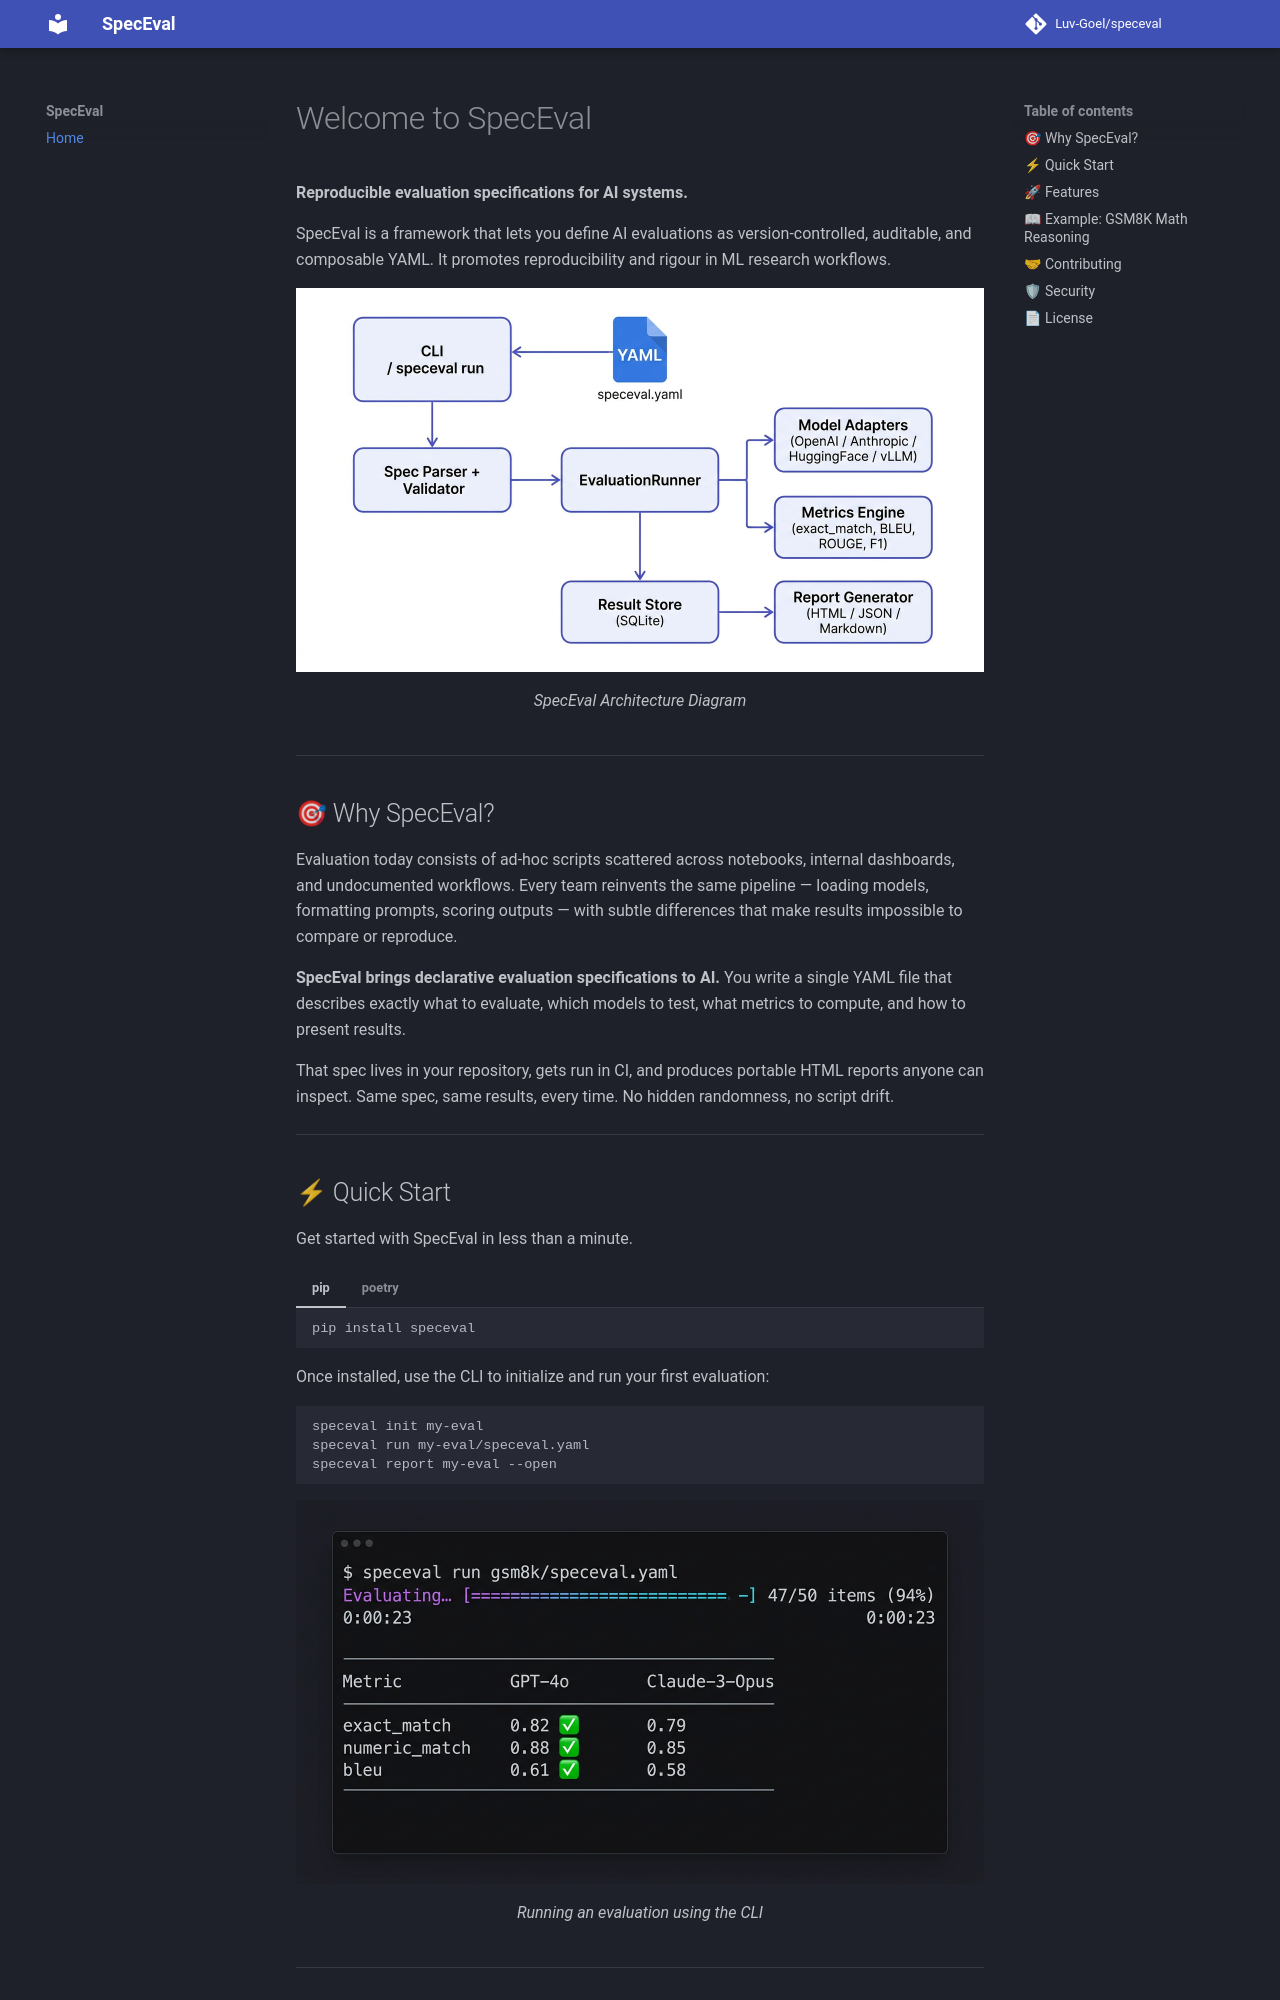

repository: Luv-Goel/speceval · page: index.html · generator: mkdocs

# Welcome to SpecEval

**Reproducible evaluation specifications for AI systems.**

SpecEval is a framework that lets you define AI evaluations as version-controlled, auditable, and composable YAML. It promotes reproducibility and rigour in ML research workflows.

<figure>
  <img src="assets/speceval_architecture.jpg" alt="SpecEval Architecture" />
  <figcaption>SpecEval Architecture Diagram</figcaption>
</figure>

---

## 🎯 Why SpecEval?

Evaluation today consists of ad-hoc scripts scattered across notebooks, internal dashboards, and undocumented workflows. Every team reinvents the same pipeline — loading models, formatting prompts, scoring outputs — with subtle differences that make results impossible to compare or reproduce.

**SpecEval brings declarative evaluation specifications to AI.** You write a single YAML file that describes exactly what to evaluate, which models to test, what metrics to compute, and how to present results. 

That spec lives in your repository, gets run in CI, and produces portable HTML reports anyone can inspect. Same spec, same results, every time. No hidden randomness, no script drift.

---

## ⚡ Quick Start

Get started with SpecEval in less than a minute.

=== "pip"
    ```bash
    pip install speceval
    ```
    
=== "poetry"
    ```bash
    poetry add speceval
    ```

Once installed, use the CLI to initialize and run your first evaluation:

```bash
speceval init my-eval
speceval run my-eval/speceval.yaml
speceval report my-eval --open
```

<figure>
  <img src="assets/speceval_terminal_demo.jpg" alt="SpecEval Terminal Demo" />
  <figcaption>Running an evaluation using the CLI</figcaption>
</figure>

---
